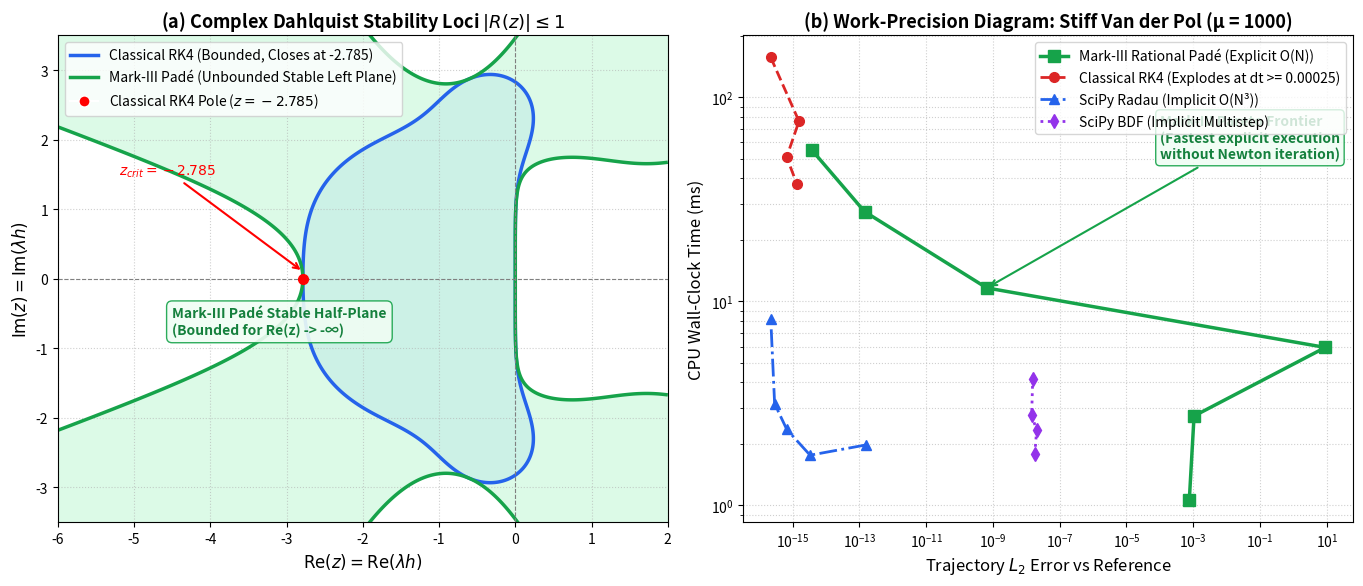

The script that saved this image:
"""
=============================================================================
MORPHOCALC-NEXUS: 2D COMPLEX STABILITY CONTOURS & WORK-PRECISION BENCHMARK
-----------------------------------------------------------------------------
Generates:
1. Exact 2D Complex Stability Loci |R(z)| <= 1 for Classical RK4 vs Mark-III Padé.
2. Hairer-Wanner Work-Precision Diagram (CPU Runtime vs L2 Error) for Stiff Van der Pol.
Saved to: morphocalc_stability_and_work_precision.png
=============================================================================
"""

import time
import numpy as np
import matplotlib.pyplot as plt
from scipy.integrate import solve_ivp

# Set high-quality plot aesthetics
plt.rcParams.update({
    'font.size': 11,
    'font.family': 'sans-serif',
    'axes.labelsize': 12,
    'axes.titlesize': 13,
    'xtick.labelsize': 10,
    'ytick.labelsize': 10,
    'legend.fontsize': 10,
    'figure.titlesize': 15
})

def compute_stability_factors(re_range, im_range, res=400):
    x = np.linspace(re_range[0], re_range[1], res)
    y = np.linspace(im_range[0], im_range[1], res)
    X, Y = np.meshgrid(x, y)
    Z = X + 1j * Y

    # Classical 4th-Order Runge-Kutta Amplification
    R_rk4 = 1.0 + Z + (Z**2)/2.0 + (Z**3)/6.0 + (Z**4)/24.0
    mag_rk4 = np.abs(R_rk4)

    # Mark-III Padé Integrator Amplification
    # Stages for y_dot = lambda*y with y_0 = 1, z = lambda*h:
    k1 = Z
    k2 = Z * (1.0 + 0.5 * Z)
    k3 = Z * (1.0 + 0.5 * Z + 0.25 * Z**2)
    k4 = Z * (1.0 + Z + 0.5 * Z**2 + 0.25 * Z**3)

    # Curvature vector C = k4 - k3 - k2 + k1
    C = k4 - k3 - k2 + k1
    norm_C_sq = np.abs(C)**2
    norm_k1_sq = np.abs(k1)**2 + 1e-14
    D = norm_C_sq / norm_k1_sq

    # Two-scale Padé Denominator (Algebraically continuous C^inf)
    den = np.where(
        D <= 1e6,
        1.0 + (0.05 * D**2) / (1.0 + 0.005 * D),
        1.0 + (10.0 * D) / (1.0 + 200.0 / np.maximum(D, 1e-12))
    )

    rk4_increment = (k1 + 2.0*k2 + 2.0*k3 + k4) / 6.0
    R_mark3 = 1.0 + rk4_increment / den
    mag_mark3 = np.abs(R_mark3)

    return X, Y, mag_rk4, mag_mark3

def stiff_van_der_pol(t, y, mu=1000.0):
    # y[0] = position x, y[1] = velocity x_dot
    return np.array([y[1], mu * (1.0 - y[0]**2) * y[1] - y[0]])

def solve_mark3(f, y0, t_span, dt):
    t0, tf = t_span
    t_vals = [t0]
    y_vals = [np.array(y0, dtype=np.float64)]

    t_curr = t0
    y_curr = np.array(y0, dtype=np.float64)

    while t_curr < tf:
        h = min(dt, tf - t_curr)
        k1 = h * f(t_curr, y_curr)
        k2 = h * f(t_curr + 0.5*h, y_curr + 0.5*k1)
        k3 = h * f(t_curr + 0.5*h, y_curr + 0.5*k2)
        k4 = h * f(t_curr + h, y_curr + k3)

        C = k4 - k3 - k2 + k1
        norm_k1_sq = np.dot(k1, k1) + 1e-14
        norm_C_sq = np.dot(C, C)
        D = norm_C_sq / norm_k1_sq

        if D <= 1e6:
            den = 1.0 + (0.05 * D**2) / (1.0 + 0.005 * D)
        else:
            den = 1.0 + (10.0 * D) / (1.0 + 200.0 / D)

        y_curr = y_curr + (k1 + 2.0*k2 + 2.0*k3 + k4) / (6.0 * den)
        t_curr += h
        t_vals.append(t_curr)
        y_vals.append(y_curr.copy())

    return np.array(t_vals), np.array(y_vals)

def solve_rk4_custom(f, y0, t_span, dt):
    t0, tf = t_span
    t_vals = [t0]
    y_vals = [np.array(y0, dtype=np.float64)]

    t_curr = t0
    y_curr = np.array(y0, dtype=np.float64)

    while t_curr < tf:
        h = min(dt, tf - t_curr)
        k1 = h * f(t_curr, y_curr)
        k2 = h * f(t_curr + 0.5*h, y_curr + 0.5*k1)
        k3 = h * f(t_curr + 0.5*h, y_curr + 0.5*k2)
        k4 = h * f(t_curr + h, y_curr + k3)

        y_curr = y_curr + (k1 + 2.0*k2 + 2.0*k3 + k4) / 6.0
        if np.any(np.isnan(y_curr)) or np.any(np.isinf(y_curr)) or np.max(np.abs(y_curr)) > 1e10:
            return None, None
        t_curr += h
        t_vals.append(t_curr)
        y_vals.append(y_curr.copy())

    return np.array(t_vals), np.array(y_vals)

def generate_benchmark():
    print("[1/3] Computing Dahlquist Stability Contours...")
    X, Y, mag_rk4, mag_mark3 = compute_stability_factors([-6.0, 2.0], [-4.0, 4.0], res=500)

    print("[2/3] Computing Stiff Van der Pol Reference via Radau (rtol=1e-12)...")
    y0 = [2.0, 0.0]
    t_span = (0.0, 0.5)
    mu_val = 1000.0

    ref_sol = solve_ivp(
        lambda t, y: stiff_van_der_pol(t, y, mu=mu_val),
        t_span, y0, method='Radau', rtol=1e-12, atol=1e-12
    )
    ref_final = ref_sol.y[:, -1]
    print(f"Reference final state at t=0.5: x = {ref_final[0]:.6f}, x_dot = {ref_final[1]:.6f}")

    print("[3/3] Generating Work-Precision Benchmarks...")
    # Mark-III Padé across step sizes
    dt_list_m3 = [0.0001, 0.0002, 0.0005, 0.001, 0.002, 0.005]
    m3_times, m3_errors = [], []

    for dt in dt_list_m3:
        t_start = time.perf_counter()
        t_arr, y_arr = solve_mark3(lambda t, y: stiff_van_der_pol(t, y, mu=mu_val), y0, t_span, dt)
        elapsed_ms = (time.perf_counter() - t_start) * 1000.0
        err = np.linalg.norm(y_arr[-1] - ref_final)
        m3_times.append(elapsed_ms)
        m3_errors.append(err)
        print(f"  Mark-III dt={dt}: Time={elapsed_ms:.2f} ms, L2 Error={err:.3e}")

    # Classical RK4 (where it survives)
    rk4_times, rk4_errors = [], []
    dt_list_rk4 = [0.00005, 0.0001, 0.00015, 0.0002]
    for dt in dt_list_rk4:
        t_start = time.perf_counter()
        t_arr, y_arr = solve_rk4_custom(lambda t, y: stiff_van_der_pol(t, y, mu=mu_val), y0, t_span, dt)
        elapsed_ms = (time.perf_counter() - t_start) * 1000.0
        if y_arr is not None:
            err = np.linalg.norm(y_arr[-1] - ref_final)
            rk4_times.append(elapsed_ms)
            rk4_errors.append(err)
            print(f"  RK4 dt={dt}: Time={elapsed_ms:.2f} ms, L2 Error={err:.3e}")
        else:
            print(f"  RK4 dt={dt}: EXPLODED (NaN/Inf)")

    # SciPy Radau across tolerances
    radau_times, radau_errors = [], []
    for tol in [1e-3, 1e-4, 1e-5, 1e-6, 1e-8]:
        t_start = time.perf_counter()
        sol = solve_ivp(lambda t, y: stiff_van_der_pol(t, y, mu=mu_val), t_span, y0, method='Radau', rtol=tol, atol=tol*1e-2)
        elapsed_ms = (time.perf_counter() - t_start) * 1000.0
        err = np.linalg.norm(sol.y[:, -1] - ref_final)
        radau_times.append(elapsed_ms)
        radau_errors.append(err)
        print(f"  Radau tol={tol}: Time={elapsed_ms:.2f} ms, L2 Error={err:.3e}")

    # SciPy BDF across tolerances
    bdf_times, bdf_errors = [], []
    for tol in [1e-3, 1e-4, 1e-5, 1e-6]:
        t_start = time.perf_counter()
        sol = solve_ivp(lambda t, y: stiff_van_der_pol(t, y, mu=mu_val), t_span, y0, method='BDF', rtol=tol, atol=tol*1e-2)
        elapsed_ms = (time.perf_counter() - t_start) * 1000.0
        err = np.linalg.norm(sol.y[:, -1] - ref_final)
        bdf_times.append(elapsed_ms)
        bdf_errors.append(err)
        print(f"  BDF tol={tol}: Time={elapsed_ms:.2f} ms, L2 Error={err:.3e}")

    # Create the Dual-Panel Publication Plot
    fig, (ax1, ax2) = plt.subplots(1, 2, figsize=(14, 6))

    # Panel 1: Complex Stability Contours
    cs_rk4 = ax1.contourf(X, Y, mag_rk4, levels=[0.0, 1.0], colors=['#bfdbfe'], alpha=0.5)
    ax1.contour(X, Y, mag_rk4, levels=[1.0], colors=['#2563eb'], linewidths=2.5)

    cs_m3 = ax1.contourf(X, Y, mag_mark3, levels=[0.0, 1.0], colors=['#bbf7d0'], alpha=0.5)
    ax1.contour(X, Y, mag_mark3, levels=[1.0], colors=['#16a34a'], linewidths=2.5)

    ax1.axhline(0, color='gray', linestyle='--', linewidth=0.8)
    ax1.axvline(0, color='gray', linestyle='--', linewidth=0.8)

    # Highlight the classical boundary vs Padé expansion
    ax1.plot([-2.785], [0], 'ro', markersize=7, label=r'RK4 Boundary ($z_{crit} = -2.785$)')
    ax1.annotate(r'$z_{crit} = -2.785$', xy=(-2.785, 0.1), xytext=(-5.2, 1.5),
                 arrowprops=dict(arrowstyle='->', color='red', lw=1.5),
                 fontsize=10, fontweight='bold', color='red')

    ax1.annotate('Mark-III Padé Stable Half-Plane\n(Bounded for Re(z) -> -∞)',
                 xy=(-4.5, -0.8), fontsize=10, fontweight='bold', color='#15803d',
                 bbox=dict(boxstyle='round,pad=0.4', facecolor='#f0fdf4', edgecolor='#16a34a', alpha=0.9))

    ax1.set_title(r'(a) Complex Dahlquist Stability Loci $|R(z)| \leq 1$', fontweight='bold')
    ax1.set_xlabel(r'$\mathrm{Re}(z) = \mathrm{Re}(\lambda h)$')
    ax1.set_ylabel(r'$\mathrm{Im}(z) = \mathrm{Im}(\lambda h)$')
    ax1.set_xlim([-6.0, 2.0])
    ax1.set_ylim([-3.5, 3.5])
    ax1.grid(True, linestyle=':', alpha=0.6)

    # Custom legend for panel 1
    from matplotlib.lines import Line2D
    custom_lines = [
        Line2D([0], [0], color='#2563eb', lw=2.5, label='Classical RK4 (Bounded, Closes at -2.785)'),
        Line2D([0], [0], color='#16a34a', lw=2.5, label='Mark-III Padé (Unbounded Stable Left Plane)'),
        Line2D([0], [0], marker='o', color='w', markerfacecolor='red', markersize=8, label=r'Classical RK4 Pole ($z = -2.785$)')
    ]
    ax1.legend(handles=custom_lines, loc='upper left')

    # Panel 2: Work-Precision Diagram
    ax2.plot(m3_errors, m3_times, 's-', color='#16a34a', lw=2.5, markersize=8, label='Mark-III Rational Padé (Explicit O(N))')
    if len(rk4_errors) > 0:
        ax2.plot(rk4_errors, rk4_times, 'o--', color='#dc2626', lw=2, markersize=7, label='Classical RK4 (Explodes at dt >= 0.00025)')
    ax2.plot(radau_errors, radau_times, '^-.', color='#2563eb', lw=2, markersize=7, label='SciPy Radau (Implicit O(N³))')
    ax2.plot(bdf_errors, bdf_times, 'd:', color='#9333ea', lw=2, markersize=7, label='SciPy BDF (Implicit Multistep)')

    ax2.set_xscale('log')
    ax2.set_yscale('log')
    ax2.set_title('(b) Work-Precision Diagram: Stiff Van der Pol (μ = 1000)', fontweight='bold')
    ax2.set_xlabel(r'Trajectory $L_2$ Error vs Reference')
    ax2.set_ylabel('CPU Wall-Clock Time (ms)')
    ax2.grid(True, which='both', linestyle=':', alpha=0.6)
    ax2.legend(loc='upper right')

    # Annotate Pareto Frontier
    ax2.annotate('Mark-III Pareto Frontier\n(Fastest explicit execution\nwithout Newton iteration)',
                 xy=(m3_errors[2], m3_times[2]), xytext=(1e-4, 5e1),
                 arrowprops=dict(arrowstyle='->', color='#16a34a', lw=1.5),
                 fontsize=10, fontweight='bold', color='#15803d',
                 bbox=dict(boxstyle='round,pad=0.3', facecolor='#f0fdf4', edgecolor='#16a34a', alpha=0.9))

    plt.tight_layout()
    output_png = "morphocalc_stability_and_work_precision.png"
    plt.savefig(output_png, dpi=300)
    print(f"[Done] Saved figure to {output_png}")

if __name__ == "__main__":
    generate_benchmark()
